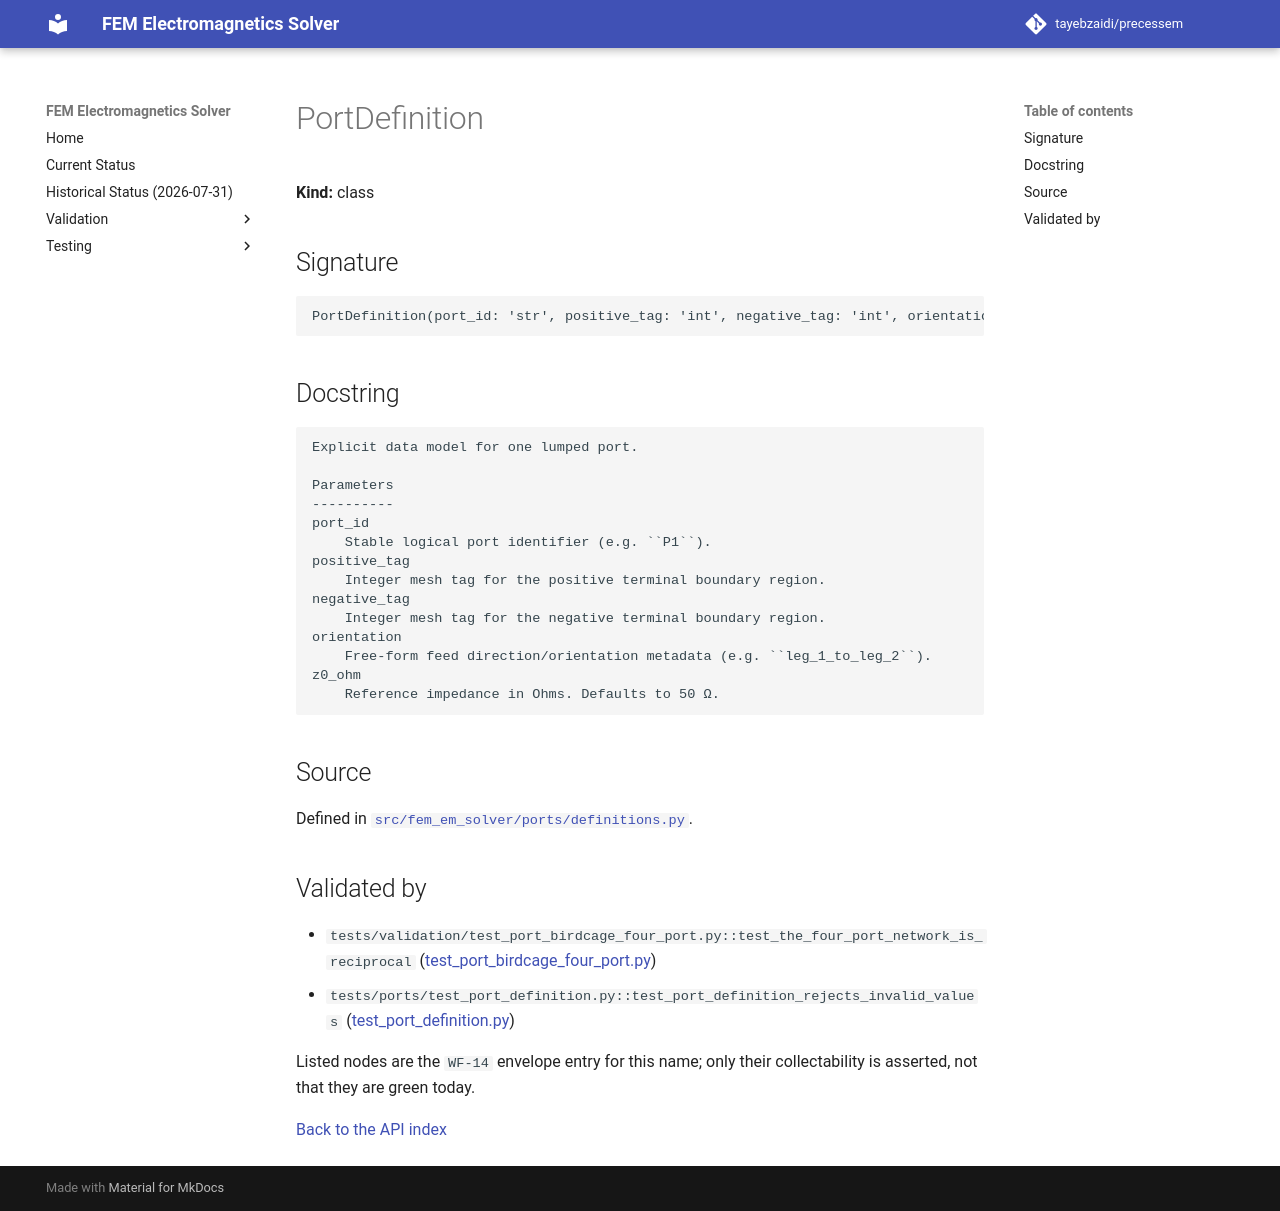

repository: tayebzaidi/precessem · page: guide/api/PortDefinition/index.html · generator: mkdocs

<!-- GENERATED by scripts/docs/generate_api_reference.py from fem_em_solver.__all__ and tests/package/validation_envelope.toml. Do not edit; regenerate. -->

# PortDefinition

**Kind:** class

## Signature

```python
PortDefinition(port_id: 'str', positive_tag: 'int', negative_tag: 'int', orientation: 'str', z0_ohm: 'float' = 50.0) -> None
```

## Docstring

```text
Explicit data model for one lumped port.

Parameters
----------
port_id
    Stable logical port identifier (e.g. ``P1``).
positive_tag
    Integer mesh tag for the positive terminal boundary region.
negative_tag
    Integer mesh tag for the negative terminal boundary region.
orientation
    Free-form feed direction/orientation metadata (e.g. ``leg_1_to_leg_2``).
z0_ohm
    Reference impedance in Ohms. Defaults to 50 Ω.
```

## Source

Defined in [`src/fem_em_solver/ports/definitions.py`](../../../src/fem_em_solver/ports/definitions.py).

## Validated by

<!-- envelope:begin -->
- `tests/validation/test_port_birdcage_four_port.py::test_the_four_port_network_is_reciprocal` ([test_port_birdcage_four_port.py](../../../tests/validation/test_port_birdcage_four_port.py))
- `tests/ports/test_port_definition.py::test_port_definition_rejects_invalid_values` ([test_port_definition.py](../../../tests/ports/test_port_definition.py))
<!-- envelope:end -->

Listed nodes are the `WF-14` envelope entry for this name; only their collectability is asserted, not that they are green today.

[Back to the API index](index.md)
